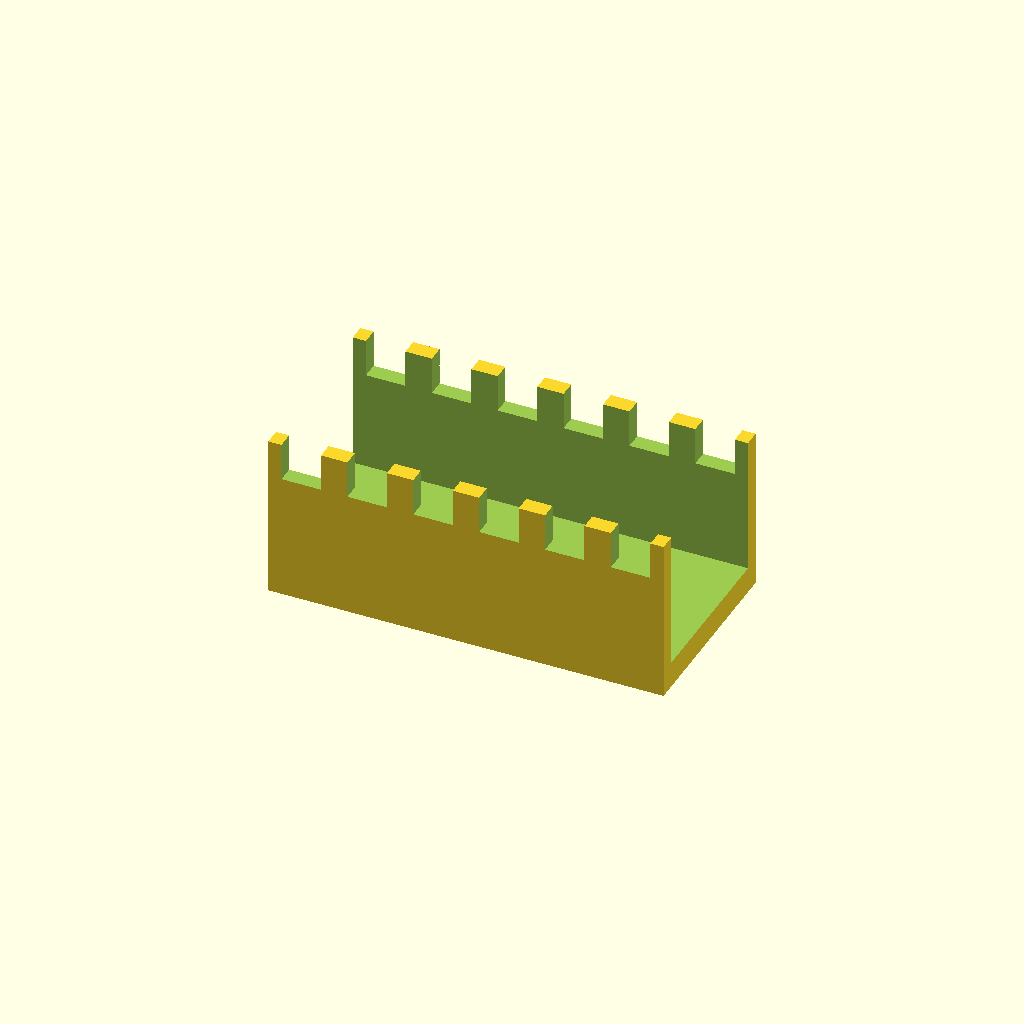
Cell 1 — every parameter at its default value.
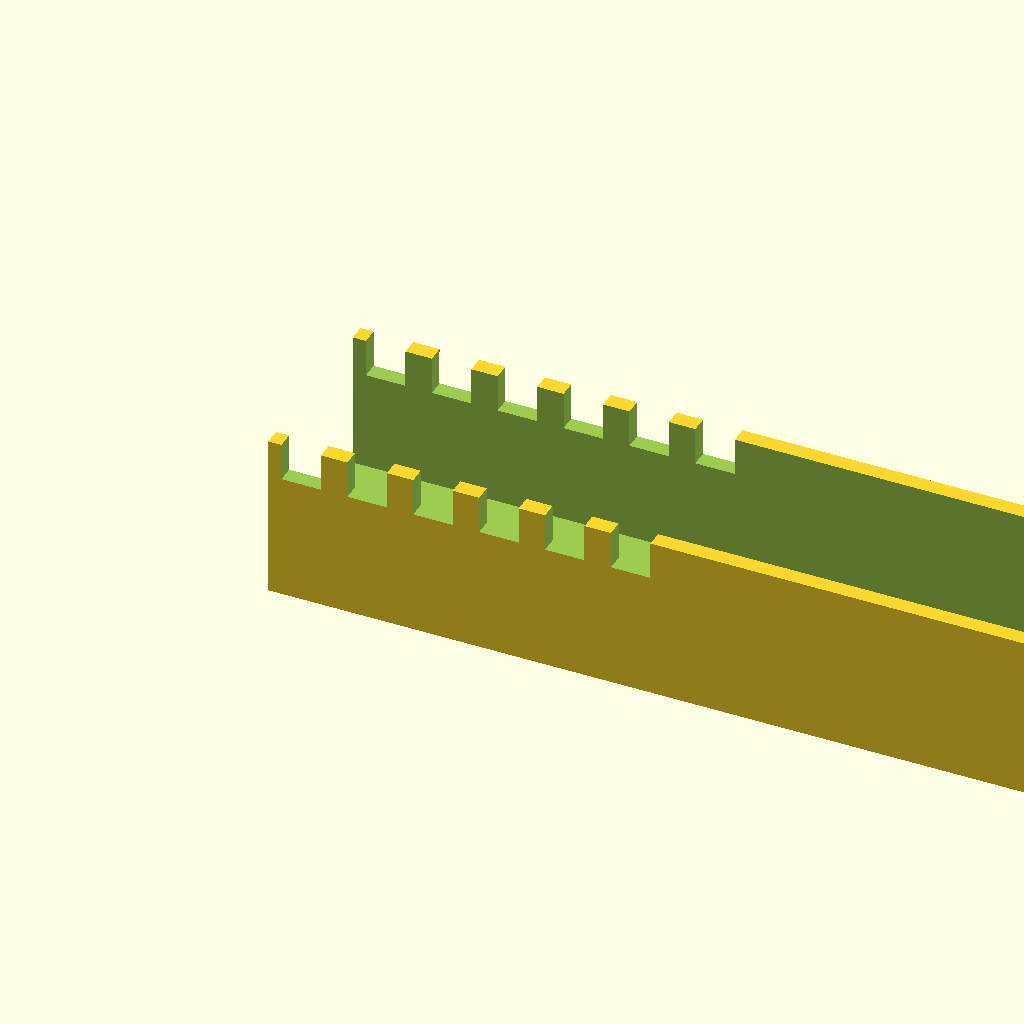
Cell 2 — channel_l set to 120, the other parameters unchanged.
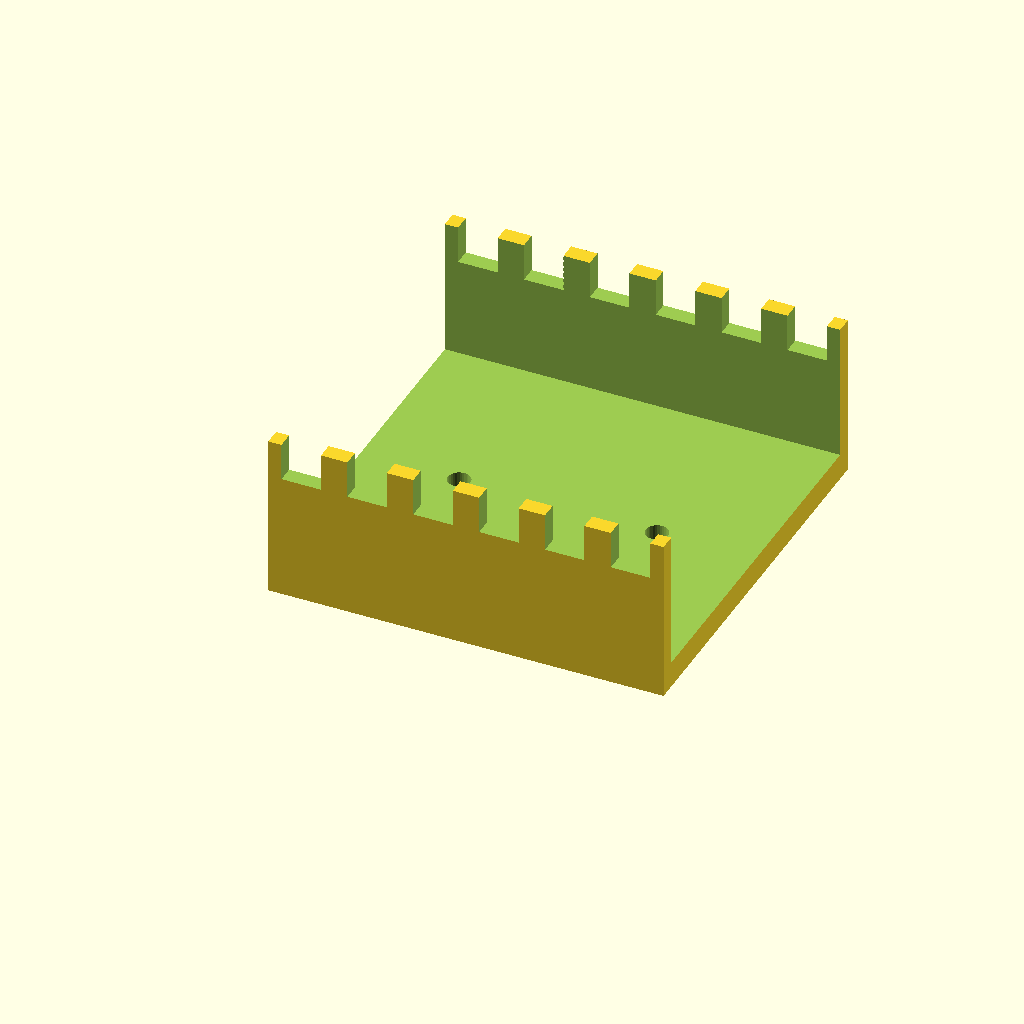
Cell 3: channel_w = 60 (everything else at default).
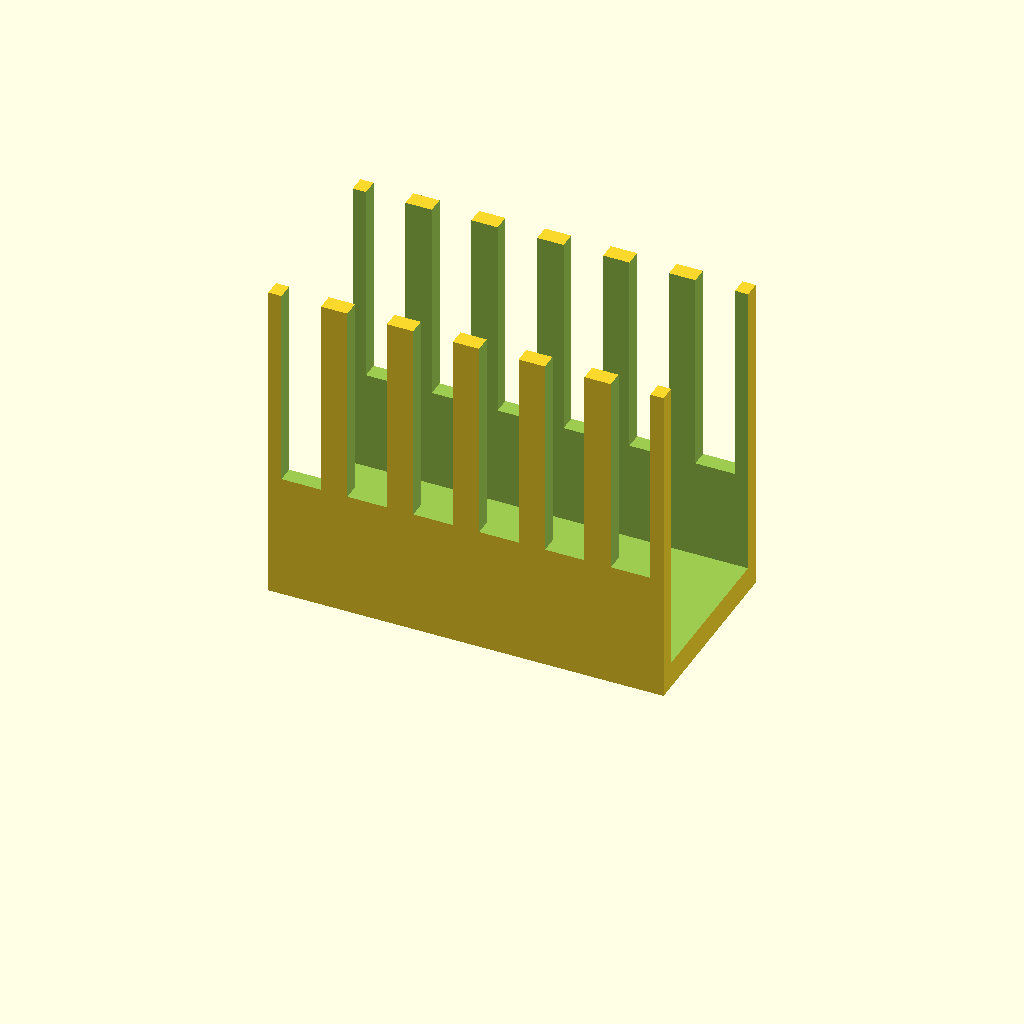
Cell 4: channel_h = 50 (everything else at default).
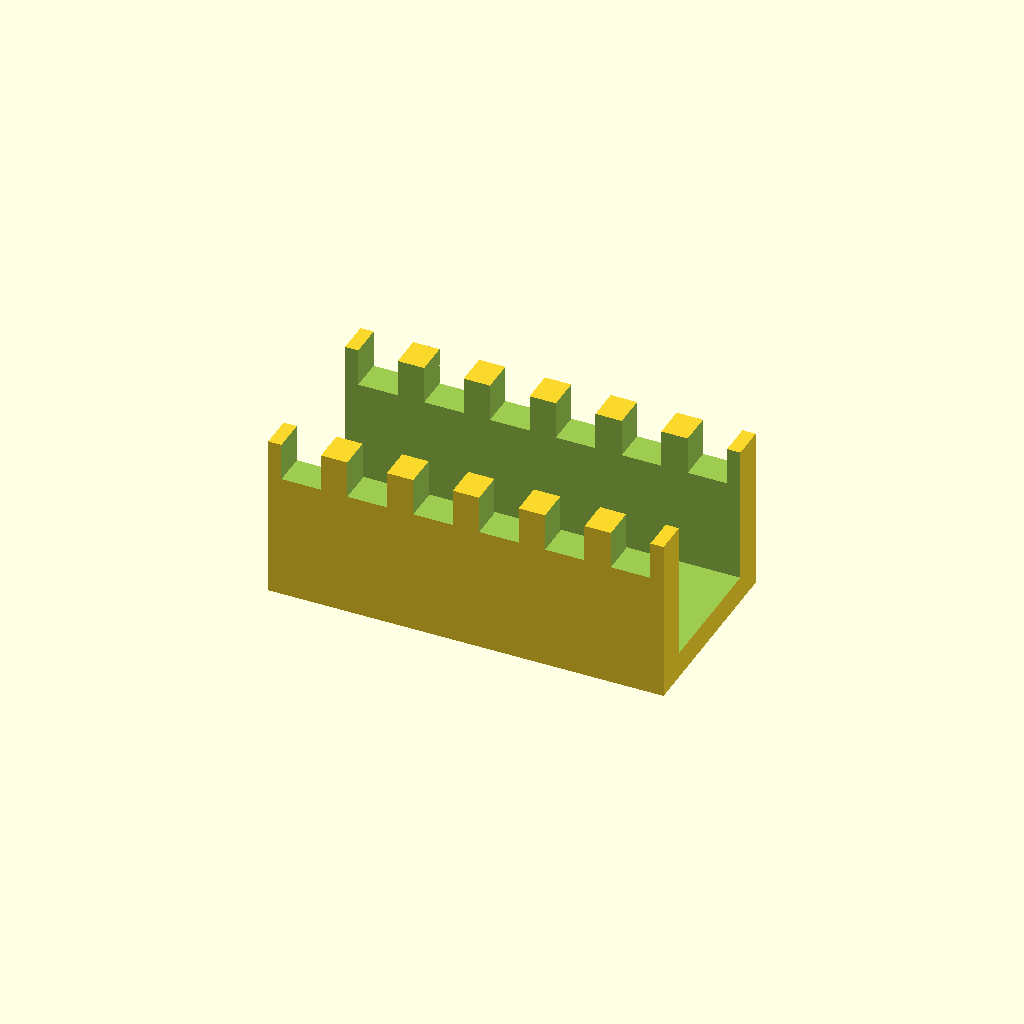
Cell 5: channel_t = 5 (everything else at default).
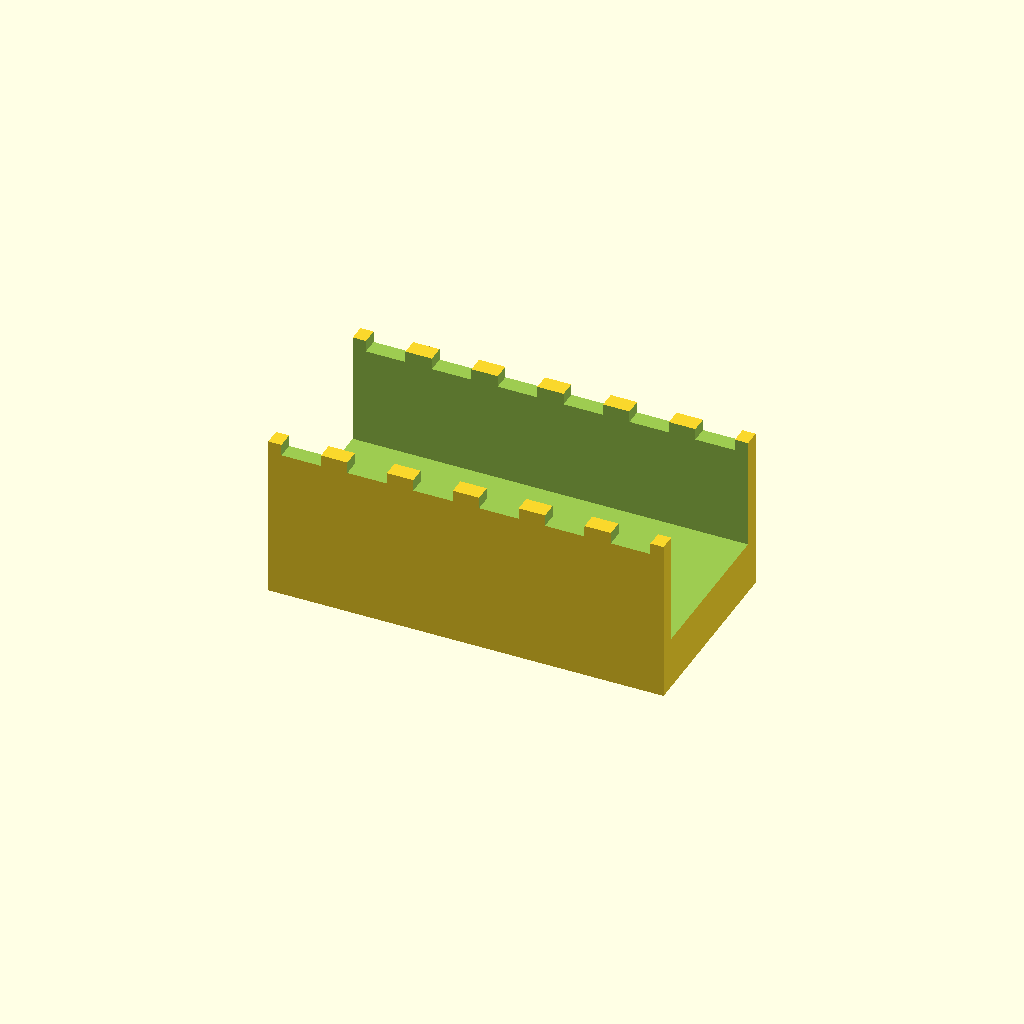
Cell 6: the same model with floor_t = 8.
One fixed orthographic camera (rotation 55°, 0°, 25°; colour scheme Cornfield) for every cell.
OpenSCAD source file optional_data/data/gen2/ducts/part_0022.scad:
$fn = 32;

// ----------------------------------------------------------------------
// Cable duct: 60 x 30 x 25 mm, 6 fingers
// ----------------------------------------------------------------------

// --- parameters (mm) ---
channel_l = 60;           // duct length, X
channel_w = 30;           // duct width, Y
channel_h = 25;           // duct height, Z
channel_t = 2.5;          // side wall thickness
floor_t = 4;              // floor thickness
slot_w = 6;               // finger slot width
slot_h = 15.25;           // finger slot height
fingers = 6;              // number of finger slots per side
pitch = 10;               // finger pitch
hole_d = 3.4;             // floor mounting hole
hole_n = 2;               // mounting holes in the floor

module shell() {
  difference() {
    cube([channel_l, channel_w, channel_h]);
    /* open top channel */
    translate([-channel_t - 1, channel_t, floor_t])
      cube([channel_l + 2 * channel_t + 2, channel_w - 2 * channel_t, channel_h + 1]);
  }
}

difference() {
  union() {
    shell();
  }
  /* finger slots cut through both side walls */
  for (i = [0 : fingers - 1]) translate([pitch / 2 + i * pitch - slot_w / 2, -1, floor_t + slot_h]) cube([slot_w, channel_w + 2, channel_h]);
  for (i = [0 : hole_n - 1]) translate([(channel_l / hole_n) * (i + 0.5), channel_w / 2, -1]) cylinder(h = floor_t + 2, d = hole_d);
}
Customizer parameters (derived from the source; name, type, default, range or options):
channel_l: number, default 60
channel_w: number, default 30
channel_h: number, default 25
channel_t: number, default 2.5
floor_t: number, default 4
slot_w: number, default 6
slot_h: number, default 15.25
fingers: number, default 6
pitch: number, default 10
hole_d: number, default 3.4
hole_n: number, default 2
